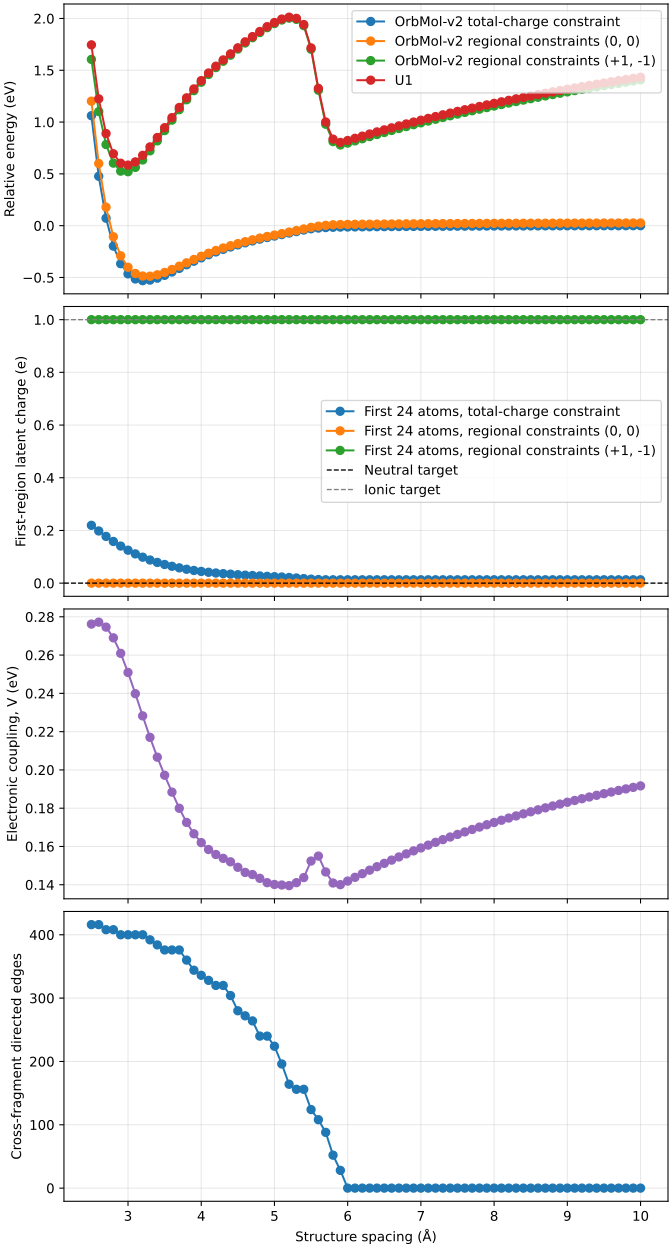

The data file committed next to this chart (first rows):
spacing_angstrom, unconstrained_energy_ev, constrained_energy_ev, ionic_constrained_energy_ev, unconstrained_electrostatic_energy_ev, constrained_electrostatic_energy_ev, ionic_constrained_electrostatic_energy_e…, unconstrained_first_region_charge_e, unconstrained_second_region_charge_e, constrained_first_region_charge_e, constrained_second_region_charge_e, ionic_constrained_first_region_charge_e, ionic_constrained_second_region_charge_e, electronic_coupling_ev, u1_energy_ev, cross_fragment_edges
2.5, -26859, -26859, -26858, -2.064, -1.88, -1.77, 0.2194, -0.2194, 9.71445146547012e-17, 0.0, 1.0, -1, 0.2762, -26858, 416
2.6, -26859, -26859, -26859, -2.074, -1.901, -1.75, 0.198, -0.198, 0.0, -2.7755575615628914e-17, 1.0, -1.0, 0.2772, -26859, 416
2.7, -26860, -26860, -26859, -2.081, -1.919, -1.73, 0.1773, -0.1773, -5.551115123125783e-17, 8.326672684688674e-17, 1.0, -1, 0.2746, -26859, 408
2.8, -26860, -26860, -26859, -2.086, -1.934, -1.71, 0.1582, -0.1582, 1.3877787807814457e-17, -5.551115123125783e-17, 1, -1.0, 0.269, -26859, 408
2.9, -26860, -26860, -26859, -2.086, -1.946, -1.688, 0.1407, -0.1407, -6.938893903907228e-17, 0.0, 1, -1.0, 0.2609, -26859, 400
3.0, -26860, -26860, -26859, -2.084, -1.954, -1.664, 0.125, -0.125, 1.3877787807814457e-17, -8.326672684688674e-17, 1, -1.0, 0.2509, -26859, 400
3.1, -26860, -26860, -26859, -2.079, -1.959, -1.639, 0.111, -0.111, -1.3877787807814457e-17, 1.1102230246251565e-16, 1.0, -1.0, 0.2398, -26859, 400
3.2, -26860, -26860, -26859, -2.072, -1.962, -1.612, 0.09851, -0.09851, -1.3877787807814457e-17, 0.0, 1, -1.0, 0.2282, -26859, 400
3.3, -26860, -26860, -26859, -2.065, -1.964, -1.584, 0.08775, -0.08775, -1.249000902703301e-16, 5.551115123125783e-17, 1, -1, 0.217, -26859, 392
3.4, -26860, -26860, -26859, -2.059, -1.966, -1.556, 0.07861, -0.07861, -9.71445146547012e-17, 0.0, 1, -1.0, 0.2067, -26859, 384
3.5, -26860, -26860, -26859, -2.053, -1.967, -1.528, 0.07077, -0.07077, -2.7755575615628914e-17, 0.0, 1, -1.0, 0.1972, -26859, 376
3.6, -26860, -26860, -26859, -2.048, -1.968, -1.499, 0.06394, -0.06394, 5.551115123125783e-17, -5.551115123125783e-17, 1, -1.0, 0.1884, -26859, 376
3.7, -26860, -26860, -26859, -2.042, -1.969, -1.471, 0.05796, -0.05796, 4.163336342344337e-17, 1.1102230246251565e-16, 1, -1.0, 0.18, -26859, 376
3.8, -26860, -26860, -26859, -2.038, -1.97, -1.443, 0.05267, -0.05267, 1.942890293094024e-16, -8.326672684688674e-17, 1, -1.0, 0.1726, -26859, 360
3.9, -26860, -26860, -26859, -2.033, -1.97, -1.415, 0.04815, -0.04815, 6.938893903907228e-17, -5.551115123125783e-17, 1, -1.0, 0.1666, -26859, 344
4.0, -26860, -26860, -26858, -2.029, -1.97, -1.387, 0.04442, -0.04442, 1.1102230246251565e-16, -5.551115123125783e-17, 1.0, -1.0, 0.162, -26858, 336
4.1, -26860, -26860, -26858, -2.026, -1.97, -1.359, 0.04124, -0.04124, -6.938893903907228e-17, 5.551115123125783e-17, 1.0, -1.0, 0.1584, -26858, 328
4.2, -26860, -26860, -26858, -2.022, -1.97, -1.332, 0.03847, -0.03847, 2.0816681711721685e-16, 1.1102230246251565e-16, 1.0, -1.0, 0.1558, -26858, 320
4.3, -26860, -26860, -26858, -2.019, -1.969, -1.304, 0.03608, -0.03608, 4.163336342344337e-17, 0.0, 1.0, -1.0, 0.1538, -26858, 320
4.4, -26860, -26860, -26858, -2.016, -1.969, -1.279, 0.03409, -0.03409, 1.249000902703301e-16, 0.0, 1, -1, 0.152, -26858, 304
4.5, -26860, -26860, -26858, -2.015, -1.969, -1.254, 0.03197, -0.03197, -1.3877787807814457e-17, 2.7755575615628914e-17, 1.0, -1, 0.1491, -26858, 280
4.6, -26860, -26860, -26858, -2.014, -1.971, -1.231, 0.03019, -0.03019, -1.3877787807814457e-17, -1.1102230246251565e-16, 1, -1, 0.1464, -26858, 272
4.7, -26860, -26860, -26858, -2.014, -1.972, -1.209, 0.02886, -0.02886, -9.71445146547012e-17, 8.326672684688674e-17, 1, -1, 0.1453, -26858, 264
4.8, -26860, -26860, -26858, -2.014, -1.974, -1.188, 0.02729, -0.02729, 8.326672684688674e-17, -5.551115123125783e-17, 1.0, -1, 0.1433, -26858, 240
4.9, -26860, -26860, -26858, -2.014, -1.977, -1.168, 0.02567, -0.02567, 2.7755575615628914e-16, 5.551115123125783e-17, 1.0, -1, 0.1411, -26858, 240
5.0, -26860, -26860, -26858, -2.012, -1.976, -1.144, 0.02443, -0.02443, -1.249000902703301e-16, 2.7755575615628914e-17, 1, -1, 0.1401, -26858, 224
5.1, -26860, -26860, -26858, -2.008, -1.974, -1.118, 0.02325, -0.02325, 1.942890293094024e-16, 2.7755575615628914e-17, 1, -1.0, 0.1398, -26858, 196
5.2, -26860, -26860, -26858, -2.005, -1.973, -1.095, 0.02144, -0.02144, 1.3877787807814457e-17, 0.0, 1.0, -1.0, 0.1395, -26858, 164
5.3, -26860, -26860, -26858, -2.001, -1.971, -1.071, 0.01947, -0.01947, -2.3592239273284576e-16, 4.163336342344337e-17, 1, -1.0, 0.1411, -26858, 156
5.4, -26860, -26860, -26858, -1.993, -1.967, -1.042, 0.01717, -0.01717, 9.71445146547012e-17, -5.551115123125783e-17, 1, -1.0, 0.1437, -26858, 156
5.5, -26860, -26860, -26858, -1.987, -1.963, -1.011, 0.01509, -0.01509, -8.326672684688674e-17, -5.551115123125783e-17, 1.0, -1.0, 0.1524, -26858, 124
5.6, -26860, -26860, -26859, -1.985, -1.964, -0.9817, 0.01361, -0.01361, 8.326672684688674e-17, 0.0, 1.0, -1.0, 0.155, -26859, 108
5.7, -26860, -26860, -26859, -1.983, -1.964, -0.9546, 0.01274, -0.01274, -5.551115123125783e-17, 2.7755575615628914e-17, 1.0, -1.0, 0.1467, -26859, 88
5.8, -26860, -26860, -26859, -1.981, -1.962, -0.9271, 0.01269, -0.01269, -9.71445146547012e-17, -2.7755575615628914e-17, 1.0, -1.0, 0.1409, -26859, 52
5.9, -26860, -26860, -26859, -1.979, -1.959, -0.902, 0.01267, -0.01267, 1.3877787807814457e-17, -2.7755575615628914e-17, 1.0, -1, 0.14, -26859, 28
6.0, -26860, -26860, -26859, -1.978, -1.958, -0.88, 0.01268, -0.01268, -5.551115123125783e-17, -5.551115123125783e-17, 1, -1.0, 0.1419, -26859, 0
6.1, -26860, -26860, -26859, -1.977, -1.957, -0.8587, 0.01268, -0.01268, 9.71445146547012e-17, -5.551115123125783e-17, 1, -1.0, 0.1439, -26859, 0
6.2, -26860, -26860, -26859, -1.976, -1.957, -0.8378, 0.01268, -0.01268, -1.3877787807814457e-17, -1.1102230246251565e-16, 1, -1.0, 0.1458, -26859, 0
6.3, -26860, -26860, -26859, -1.976, -1.956, -0.8174, 0.01268, -0.01268, -5.551115123125783e-17, 2.7755575615628914e-17, 1, -1, 0.1476, -26859, 0
6.4, -26860, -26860, -26859, -1.975, -1.955, -0.7973, 0.01268, -0.01268, -1.6653345369377348e-16, 5.551115123125783e-17, 1, -1, 0.1494, -26859, 0
6.5, -26860, -26860, -26859, -1.975, -1.955, -0.7776, 0.01268, -0.01268, -1.942890293094024e-16, 2.7755575615628914e-17, 1.0, -1.0, 0.1512, -26859, 0
6.6, -26860, -26860, -26859, -1.974, -1.954, -0.7582, 0.01268, -0.01268, -1.5265566588595902e-16, 2.7755575615628914e-17, 1.0, -1.0, 0.1529, -26859, 0
6.7, -26860, -26860, -26859, -1.973, -1.953, -0.7393, 0.01268, -0.01268, 8.326672684688674e-17, -5.551115123125783e-17, 1, -1.0, 0.1545, -26859, 0
6.8, -26860, -26860, -26859, -1.973, -1.953, -0.7207, 0.01268, -0.01268, 2.220446049250313e-16, -1.3877787807814457e-16, 1, -1.0, 0.1561, -26859, 0
6.9, -26860, -26860, -26859, -1.973, -1.952, -0.7024, 0.01268, -0.01268, 2.3592239273284576e-16, -1.1102230246251565e-16, 1.0, -1.0, 0.1577, -26859, 0
7.0, -26860, -26860, -26859, -1.972, -1.952, -0.6845, 0.01268, -0.01268, 1.8041124150158794e-16, 5.551115123125783e-17, 1.0, -1.0, 0.1592, -26859, 0
7.1, -26860, -26860, -26859, -1.972, -1.951, -0.6669, 0.01268, -0.01268, 2.0816681711721685e-16, 0.0, 1.0, -1.0, 0.1607, -26859, 0
7.2, -26860, -26860, -26859, -1.971, -1.951, -0.6497, 0.01268, -0.01268, -2.3592239273284576e-16, 5.551115123125783e-17, 1, -1, 0.1621, -26859, 0
7.3, -26860, -26860, -26859, -1.971, -1.951, -0.6327, 0.01268, -0.01268, -1.942890293094024e-16, -5.551115123125783e-17, 1.0, -1.0, 0.1636, -26859, 0
7.4, -26860, -26860, -26859, -1.97, -1.95, -0.6161, 0.01268, -0.01268, 1.3877787807814457e-16, -2.7755575615628914e-17, 1, -1.0, 0.1649, -26859, 0
7.5, -26860, -26860, -26859, -1.97, -1.95, -0.5997, 0.01268, -0.01268, -5.551115123125783e-17, -2.7755575615628914e-17, 1.0, -1.0, 0.1663, -26859, 0
7.6, -26860, -26860, -26859, -1.97, -1.949, -0.5837, 0.01268, -0.01268, -5.551115123125783e-17, -2.7755575615628914e-17, 1, -1, 0.1676, -26859, 0
7.7, -26860, -26860, -26859, -1.97, -1.949, -0.5679, 0.01268, -0.01268, -1.6653345369377348e-16, -5.551115123125783e-17, 1.0, -1, 0.1689, -26859, 0
7.8, -26860, -26860, -26859, -1.969, -1.949, -0.5524, 0.01268, -0.01268, 1.8041124150158794e-16, 0.0, 1.0, -1, 0.1701, -26859, 0
7.9, -26860, -26860, -26859, -1.969, -1.948, -0.5372, 0.01268, -0.01268, -1.3877787807814457e-17, -8.326672684688674e-17, 1.0, -1, 0.1713, -26859, 0
8.0, -26860, -26860, -26859, -1.969, -1.948, -0.5222, 0.01268, -0.01268, 6.938893903907228e-17, 2.7755575615628914e-17, 1.0, -1.0, 0.1725, -26859, 0
8.1, -26860, -26860, -26859, -1.968, -1.948, -0.5075, 0.01268, -0.01268, -4.163336342344337e-17, -5.551115123125783e-17, 1.0, -1, 0.1737, -26859, 0
8.2, -26860, -26860, -26859, -1.968, -1.948, -0.4931, 0.01268, -0.01268, 2.7755575615628914e-17, 0.0, 1, -1.0, 0.1748, -26859, 0
8.3, -26860, -26860, -26859, -1.968, -1.947, -0.4789, 0.01268, -0.01268, -1.3877787807814457e-17, -5.551115123125783e-17, 1.0, -1, 0.1759, -26859, 0
8.4, -26860, -26860, -26859, -1.968, -1.947, -0.4649, 0.01268, -0.01268, 1.3877787807814457e-17, -1.1102230246251565e-16, 1, -1.0, 0.177, -26859, 0
... 16 more rows
